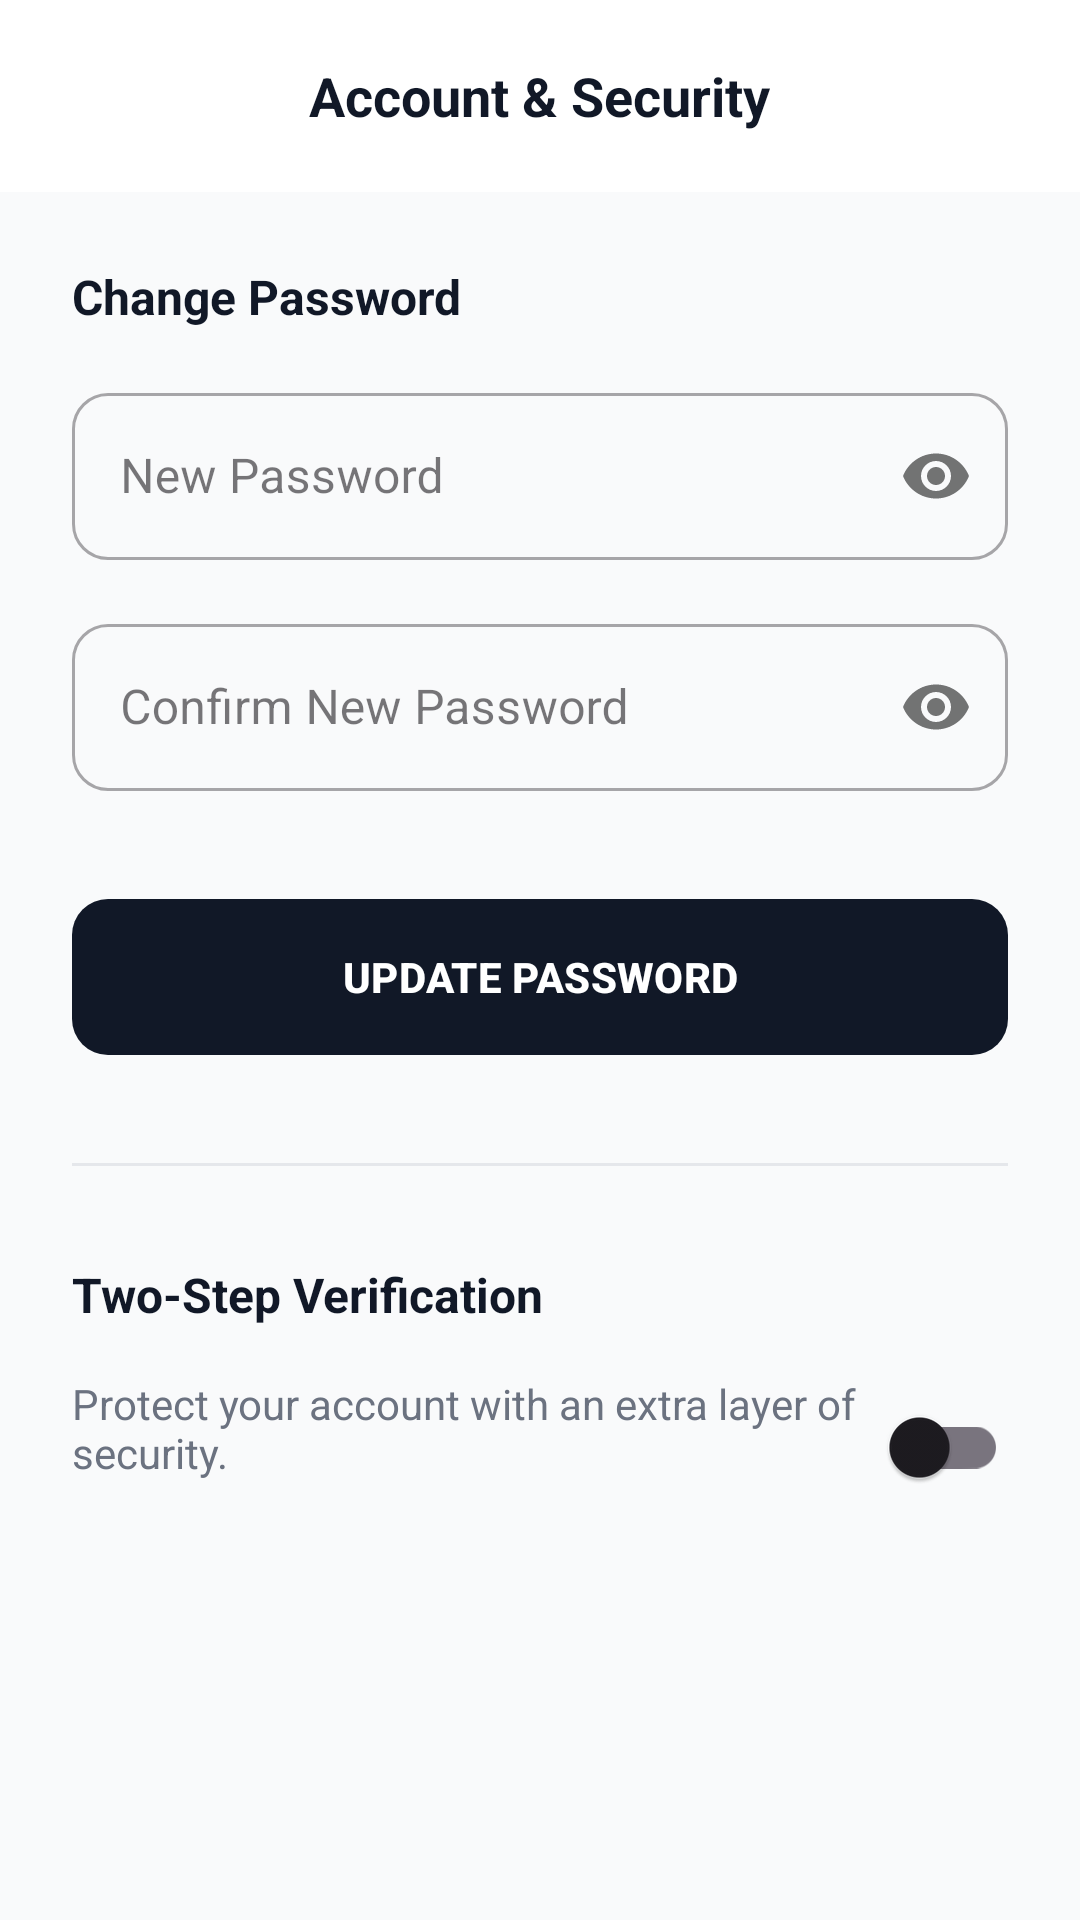

Reconstruct the res/layout file that produces this screen, plus the resources it refers to.
<!-- AndroidManifest.xml: application theme Theme.Toko_baju_uas -->
<!-- res/layout/activity_security.xml -->
<?xml version="1.0" encoding="utf-8"?>
<androidx.coordinatorlayout.widget.CoordinatorLayout xmlns:android="http://schemas.android.com/apk/res/android"
    xmlns:app="http://schemas.android.com/apk/res-auto"
    android:layout_width="match_parent"
    android:layout_height="match_parent"
    android:background="@color/luxe_bg">

    <com.google.android.material.appbar.AppBarLayout
        android:layout_width="match_parent"
        android:layout_height="wrap_content"
        android:background="@color/white"
        app:elevation="0dp">

        <RelativeLayout
            android:layout_width="match_parent"
            android:layout_height="64dp"
            android:paddingHorizontal="16dp">

            <ImageButton
                android:id="@+id/btnBack"
                android:layout_width="48dp"
                android:layout_height="48dp"
                android:layout_centerVertical="true"
                android:background="?attr/selectableItemBackgroundBorderless"
                android:src="@drawable/ic_arrow_back"
                app:tint="@color/luxe_black" />

            <TextView
                android:layout_width="wrap_content"
                android:layout_height="wrap_content"
                android:layout_centerInParent="true"
                android:text="Account &amp; Security"
                android:textColor="@color/luxe_black"
                android:textSize="18sp"
                android:textStyle="bold" />
        </RelativeLayout>
    </com.google.android.material.appbar.AppBarLayout>

    <androidx.core.widget.NestedScrollView
        android:layout_width="match_parent"
        android:layout_height="match_parent"
        app:layout_behavior="@string/appbar_scrolling_view_behavior">

        <LinearLayout
            android:layout_width="match_parent"
            android:layout_height="wrap_content"
            android:orientation="vertical"
            android:padding="24dp">

            <TextView
                android:layout_width="wrap_content"
                android:layout_height="wrap_content"
                android:text="Change Password"
                android:textColor="@color/luxe_black"
                android:textSize="16sp"
                android:textStyle="bold" />

            <com.google.android.material.textfield.TextInputLayout
                style="@style/Widget.MaterialComponents.TextInputLayout.OutlinedBox"
                android:layout_width="match_parent"
                android:layout_height="wrap_content"
                android:layout_marginTop="16dp"
                android:hint="New Password"
                app:boxCornerRadiusBottomEnd="12dp"
                app:boxCornerRadiusBottomStart="12dp"
                app:boxCornerRadiusTopEnd="12dp"
                app:boxCornerRadiusTopStart="12dp"
                app:passwordToggleEnabled="true">

                <com.google.android.material.textfield.TextInputEditText
                    android:id="@+id/etNewPassword"
                    android:layout_width="match_parent"
                    android:layout_height="wrap_content"
                    android:inputType="textPassword" />
            </com.google.android.material.textfield.TextInputLayout>

            <com.google.android.material.textfield.TextInputLayout
                style="@style/Widget.MaterialComponents.TextInputLayout.OutlinedBox"
                android:layout_width="match_parent"
                android:layout_height="wrap_content"
                android:layout_marginTop="16dp"
                android:hint="Confirm New Password"
                app:boxCornerRadiusBottomEnd="12dp"
                app:boxCornerRadiusBottomStart="12dp"
                app:boxCornerRadiusTopEnd="12dp"
                app:boxCornerRadiusTopStart="12dp"
                app:passwordToggleEnabled="true">

                <com.google.android.material.textfield.TextInputEditText
                    android:id="@+id/etConfirmPassword"
                    android:layout_width="match_parent"
                    android:layout_height="wrap_content"
                    android:inputType="textPassword" />
            </com.google.android.material.textfield.TextInputLayout>

            <com.google.android.material.button.MaterialButton
                android:id="@+id/btnUpdatePassword"
                android:layout_width="match_parent"
                android:layout_height="60dp"
                android:layout_marginTop="32dp"
                android:text="UPDATE PASSWORD"
                android:textStyle="bold"
                app:backgroundTint="@color/luxe_black"
                app:cornerRadius="12dp" />

            <View
                android:layout_width="match_parent"
                android:layout_height="1dp"
                android:layout_marginVertical="32dp"
                android:background="@color/luxe_border" />

            <TextView
                android:layout_width="wrap_content"
                android:layout_height="wrap_content"
                android:text="Two-Step Verification"
                android:textColor="@color/luxe_black"
                android:textSize="16sp"
                android:textStyle="bold" />

            <RelativeLayout
                android:layout_width="match_parent"
                android:layout_height="wrap_content"
                android:layout_marginTop="16dp">
                <TextView
                    android:layout_width="wrap_content"
                    android:layout_height="wrap_content"
                    android:text="Protect your account with an extra layer of security."
                    android:textColor="@color/luxe_text_secondary"
                    android:textSize="14sp"
                    android:layout_toStartOf="@id/switch2FA"/>
                <com.google.android.material.switchmaterial.SwitchMaterial
                    android:id="@+id/switch2FA"
                    android:layout_width="wrap_content"
                    android:layout_height="wrap_content"
                    android:layout_alignParentEnd="true"
                    android:layout_centerVertical="true" />
            </RelativeLayout>

        </LinearLayout>
    </androidx.core.widget.NestedScrollView>

</androidx.coordinatorlayout.widget.CoordinatorLayout>
<!-- resources referenced by this layout -->
<resources>
  <color name="luxe_bg">#F9FAFB</color>
  <color name="luxe_black">#111827</color>
  <color name="luxe_border">#E5E7EB</color>
  <color name="luxe_text_secondary">#6B7280</color>
  <color name="white">#FFFFFF</color>
  <style name="Theme.Toko_baju_uas" parent="Base.Theme.Toko_baju_uas" />
  <style name="Base.Theme.Toko_baju_uas" parent="Theme.Material3.DayNight.NoActionBar">
          
          <item name="colorPrimary">@color/colorPrimary</item>
          <item name="colorOnPrimary">@color/colorOnPrimary</item>
          <item name="colorSecondary">@color/colorSecondary</item>
          <item name="colorOnSecondary">@color/colorOnSecondary</item>
          <item name="android:windowBackground">@color/luxe_bg</item>
          <item name="android:statusBarColor">@color/luxe_white</item>
          <item name="android:windowLightStatusBar">true</item>
      </style>
  <color name="colorPrimary">#111827</color>
  <color name="colorOnPrimary">#FFFFFF</color>
  <color name="colorSecondary">#B45309</color>
  <color name="colorOnSecondary">#FFFFFF</color>
  <color name="luxe_white">#FFFFFF</color>
</resources>
